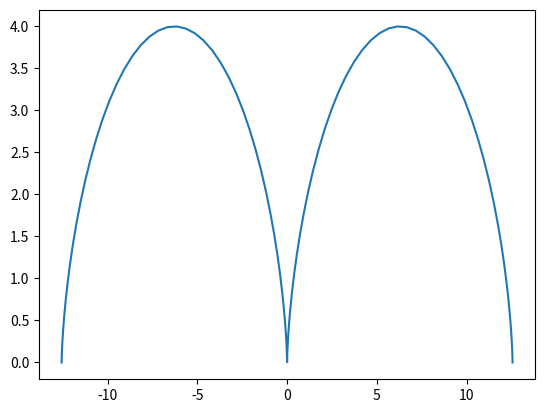

Reproduce this figure in Python.
# -*- coding: utf-8 -*-
"""Cycloid: x = a(θ −sinθ);y = a(1−sinθ.ipynb

Automatically generated by Colab.

Original file is located at
    https://colab.research.google.com/<link-removed>
"""

import numpy as np # import numpy library and alias as np
import matplotlib.pyplot as plt # import matplotlib.pyplot and alias as plt

def cycloid(r):
  x = [] #create the list of x coordinates
  y = [] #create the list of y coordinates
  for theta in np.linspace(-2*np.pi, 2*np.pi, 100):
 #loop over a list of theta, which ranges from-2 pi to 2 pi
     x.append(r*(theta- np.sin(theta)))
 #add the corresponding expression of x to the x list
     y.append(r*(1- np.cos(theta))) #same for y
  plt.plot(x,y) #plot using matplotlib.piplot
  plt.show() #show the plot
cycloid(2) #call the function